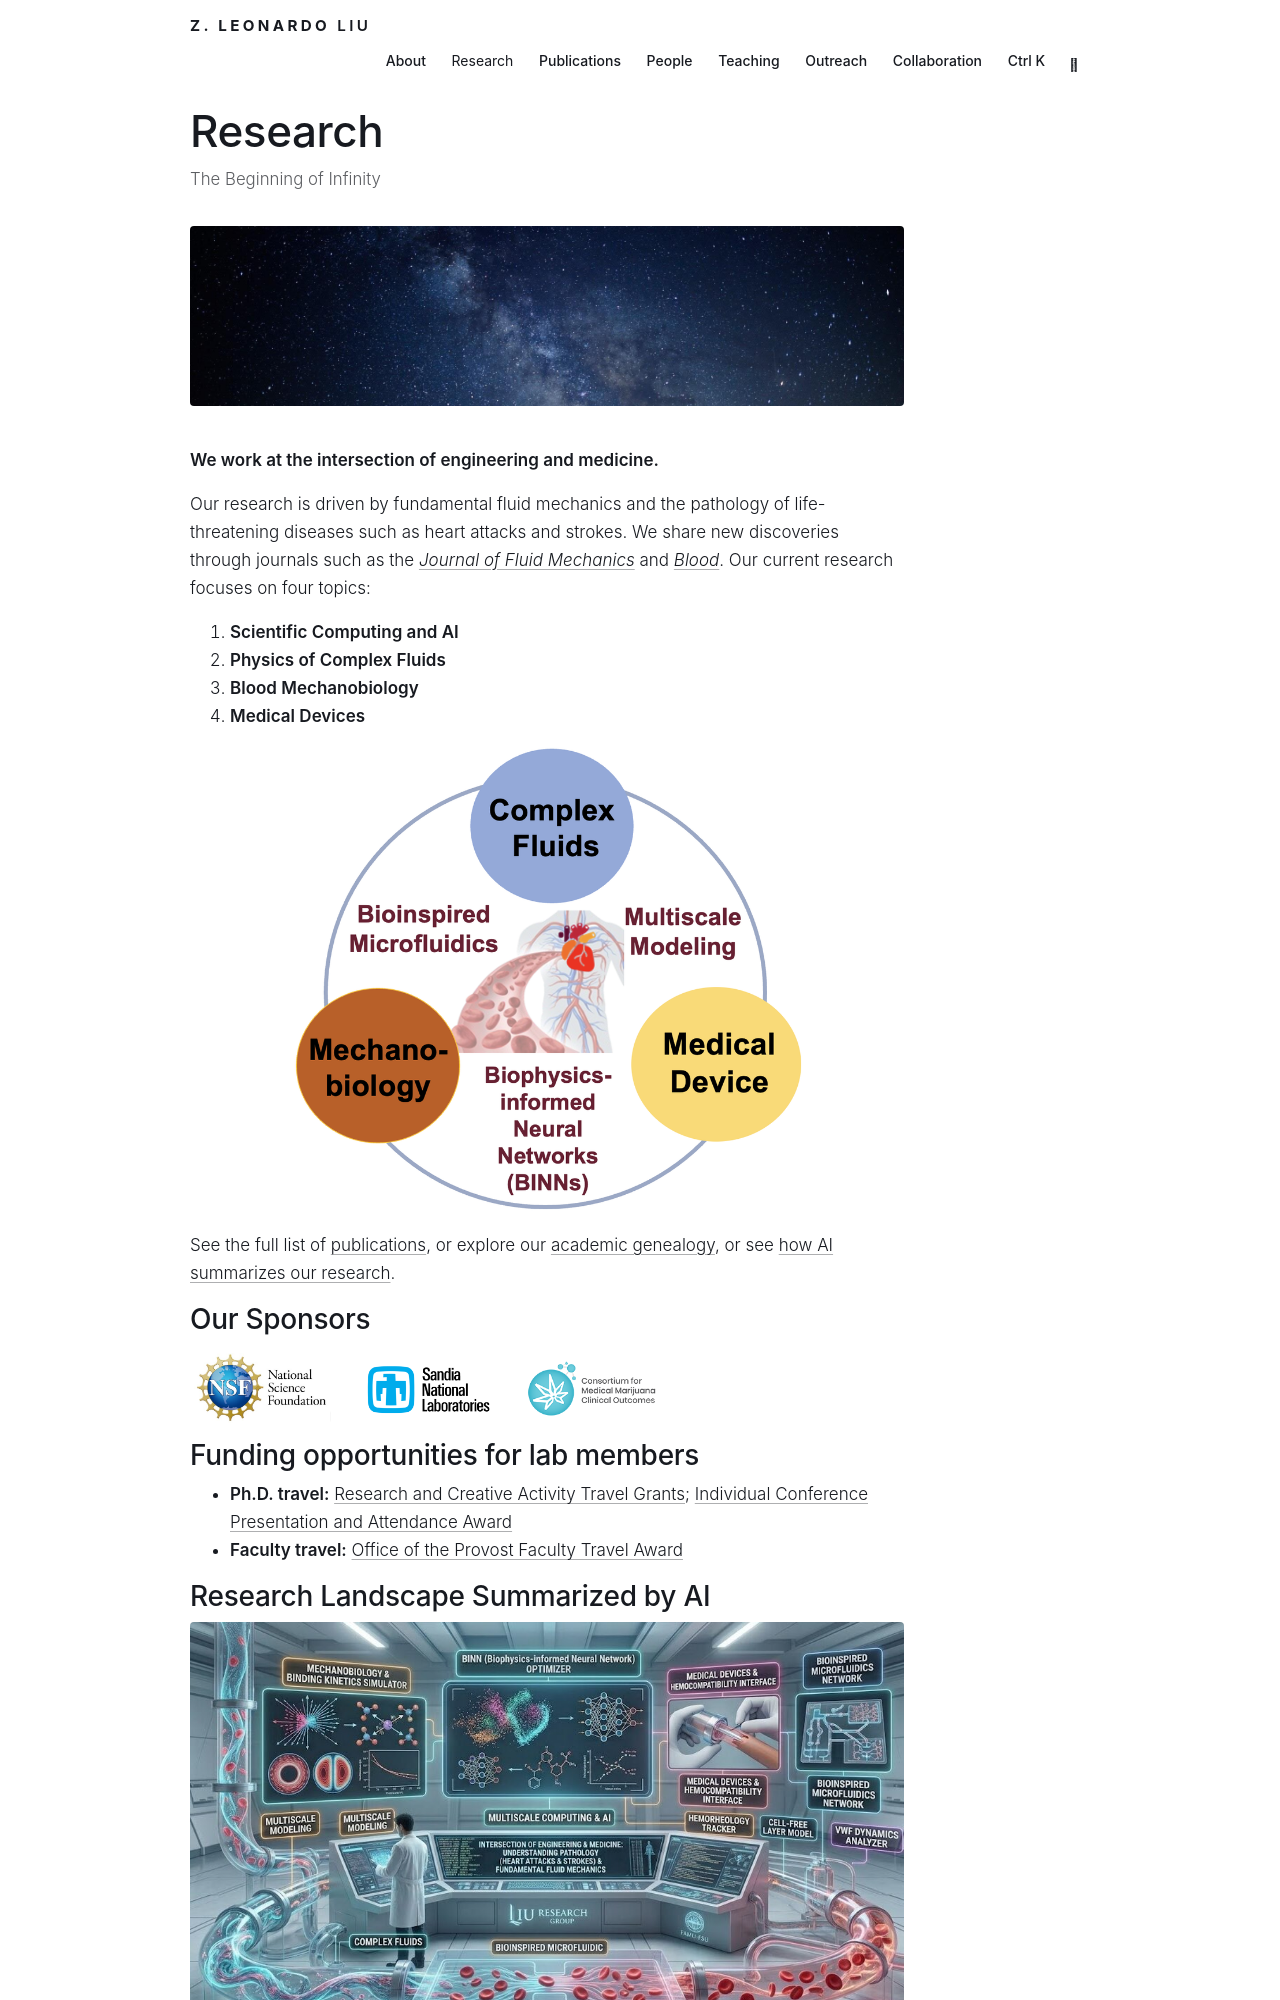

repository: leozxliu/leozxliu.github.io · page: research/index.html · generator: jekyll

---
layout: page
permalink: /research/
title: research
description: The Beginning of Infinity
nav: true
nav_order: 1
---
<img src="/assets/img/banners/research.jpg" alt="" style="width:100%;height:180px;object-fit:cover;border-radius:8px;margin-bottom:1.5rem">

**We work at the intersection of engineering and medicine.**

Our research is driven by fundamental fluid mechanics and the pathology of life-threatening diseases such as heart attacks and strokes. We share new discoveries through journals such as the [*Journal of Fluid Mechanics*](https://www.cambridge.org/core/journals/journal-of-fluid-mechanics) and [*Blood*](https://ashpublications.org/blood). Our current research focuses on four topics:

1. **Scientific Computing and AI**
2. **Physics of Complex Fluids**
3. **Blood Mechanobiology**
4. **Medical Devices**

<img src="/assets/img/research/topics.png" alt="Research topics: complex fluids, multiscale modeling, mechanobiology, medical devices, bioinspired microfluidics, biophysics-informed neural networks" style="width:100%;max-width:520px;display:block;margin:1rem auto">

See the full list of [publications]({{ '/publications/' | relative_url }}), or explore our [academic genealogy](http://academictree.org/math/tree.php?pid=770483&pnodecount=6&cnodecount=2&fontsize=1), or see [how AI summarizes our research](#research-landscape-summarized-by-ai).

### Our Sponsors

<div style="display:flex;flex-wrap:wrap;gap:2rem;align-items:center;margin:1rem 0">
<img src="/assets/img/research/sponsor-nsf.jpg" alt="National Science Foundation" style="height:70px">
<img src="/assets/img/research/sponsor-sandia.png" alt="Sandia National Laboratories" style="height:60px">
<img src="/assets/img/research/sponsor-cmmcor.png" alt="Consortium for Medical Marijuana Clinical Outcomes Research" style="height:60px">
</div>
